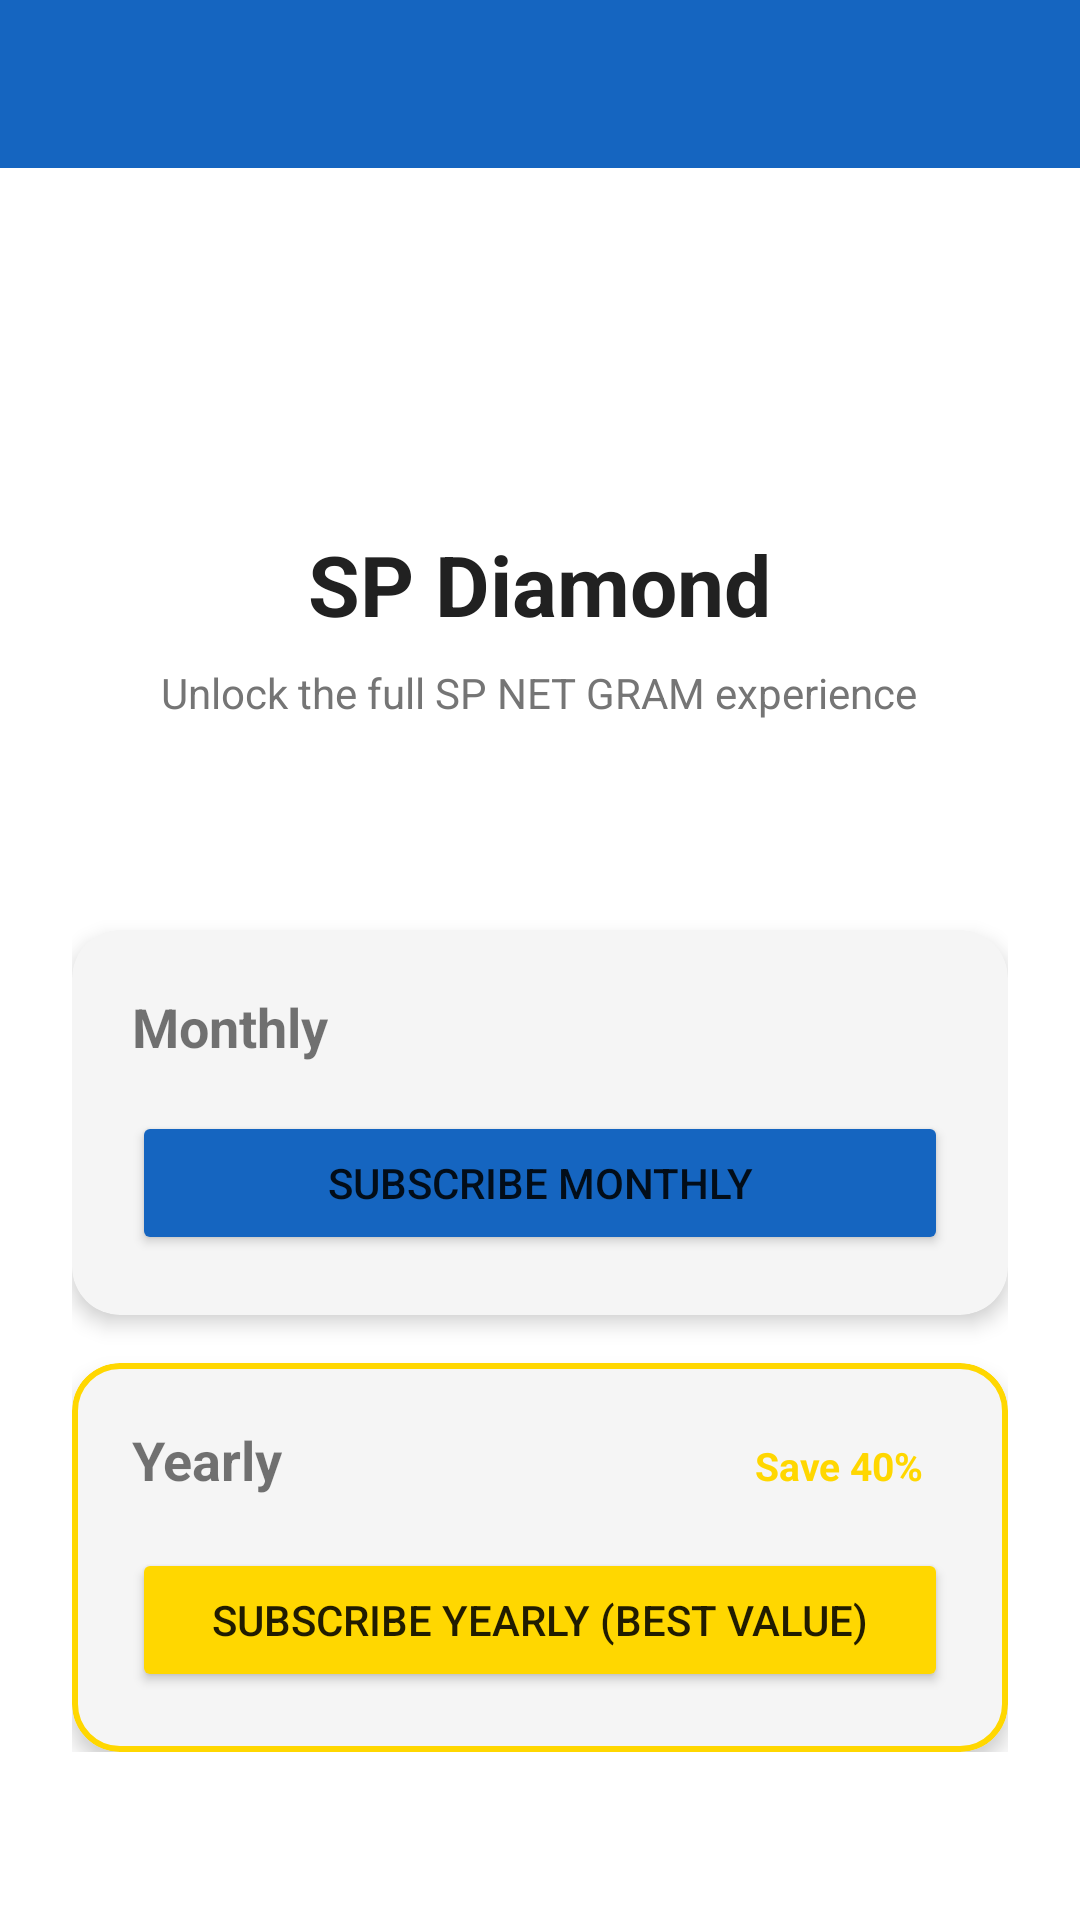

This screen was rendered from an Android layout file. Write that file and the resources it references.
<!-- AndroidManifest.xml: application theme Theme.SPNetGram -->
<!-- res/layout/activity_sp_diamond.xml -->
<?xml version="1.0" encoding="utf-8"?>
<LinearLayout xmlns:android="http://schemas.android.com/apk/res/android"
    xmlns:app="http://schemas.android.com/apk/res-auto"
    android:layout_width="match_parent"
    android:layout_height="match_parent"
    android:orientation="vertical"
    android:background="@color/background">

    <androidx.appcompat.widget.Toolbar
        android:id="@+id/toolbar"
        android:layout_width="match_parent"
        android:layout_height="?attr/actionBarSize"
        android:background="@color/primary"/>

    <ScrollView
        android:layout_width="match_parent"
        android:layout_height="0dp"
        android:layout_weight="1">

        <LinearLayout
            android:layout_width="match_parent"
            android:layout_height="wrap_content"
            android:orientation="vertical"
            android:padding="24dp">

            
            <ImageView
                android:id="@+id/iv_diamond_badge"
                android:layout_width="80dp"
                android:layout_height="80dp"
                android:layout_gravity="center_horizontal"
                android:src="@drawable/ic_diamond"
                android:layout_marginBottom="16dp"/>

            <TextView
                android:layout_width="wrap_content"
                android:layout_height="wrap_content"
                android:layout_gravity="center_horizontal"
                android:text="@string/diamond_title"
                android:textSize="28sp"
                android:textStyle="bold"
                android:textColor="@color/text_primary"/>

            <TextView
                android:layout_width="wrap_content"
                android:layout_height="wrap_content"
                android:layout_gravity="center_horizontal"
                android:text="@string/diamond_subtitle"
                android:textSize="14sp"
                android:textColor="@color/text_secondary"
                android:layout_marginTop="8dp"
                android:layout_marginBottom="24dp"/>

            
            <TextView
                android:id="@+id/tv_diamond_status"
                android:layout_width="wrap_content"
                android:layout_height="wrap_content"
                android:layout_gravity="center_horizontal"
                android:textSize="16sp"
                android:textColor="@color/diamond_gold"
                android:layout_marginBottom="24dp"/>

            
            <com.google.android.material.card.MaterialCardView
                android:id="@+id/card_monthly"
                android:layout_width="match_parent"
                android:layout_height="wrap_content"
                android:layout_marginBottom="16dp"
                app:cardCornerRadius="16dp"
                app:cardElevation="4dp">

                <LinearLayout
                    android:layout_width="match_parent"
                    android:layout_height="wrap_content"
                    android:padding="20dp"
                    android:orientation="vertical">

                    <TextView
                        android:layout_width="wrap_content"
                        android:layout_height="wrap_content"
                        android:text="@string/diamond_monthly_label"
                        android:textSize="18sp"
                        android:textStyle="bold"/>

                    <Button
                        android:id="@+id/btn_buy_monthly"
                        android:layout_width="match_parent"
                        android:layout_height="48dp"
                        android:layout_marginTop="16dp"
                        android:text="Subscribe Monthly"
                        android:backgroundTint="@color/primary"/>

                </LinearLayout>
            </com.google.android.material.card.MaterialCardView>

            
            <com.google.android.material.card.MaterialCardView
                android:id="@+id/card_yearly"
                android:layout_width="match_parent"
                android:layout_height="wrap_content"
                app:cardCornerRadius="16dp"
                app:cardElevation="4dp"
                app:strokeColor="@color/diamond_gold"
                app:strokeWidth="2dp">

                <LinearLayout
                    android:layout_width="match_parent"
                    android:layout_height="wrap_content"
                    android:padding="20dp"
                    android:orientation="vertical">

                    <LinearLayout android:layout_width="match_parent" android:layout_height="wrap_content" android:orientation="horizontal">
                        <TextView
                            android:layout_width="0dp"
                            android:layout_height="wrap_content"
                            android:layout_weight="1"
                            android:text="@string/diamond_yearly_label"
                            android:textSize="18sp"
                            android:textStyle="bold"/>
                        <TextView
                            android:layout_width="wrap_content"
                            android:layout_height="wrap_content"
                            android:text="@string/diamond_yearly_save"
                            android:textColor="@color/diamond_gold"
                            android:textStyle="bold"
                            android:textSize="13sp"
                            android:background="@drawable/badge_gold_bg"
                            android:paddingHorizontal="8dp"
                            android:paddingVertical="4dp"/>
                    </LinearLayout>

                    <Button
                        android:id="@+id/btn_buy_yearly"
                        android:layout_width="match_parent"
                        android:layout_height="48dp"
                        android:layout_marginTop="16dp"
                        android:text="Subscribe Yearly (Best Value)"
                        android:backgroundTint="@color/diamond_gold"/>

                </LinearLayout>
            </com.google.android.material.card.MaterialCardView>

        </LinearLayout>
    </ScrollView>

</LinearLayout>
<!-- resources referenced by this layout -->
<resources>
  <color name="background">#FFFFFF</color>
  <color name="diamond_gold">#FFD700</color>
  <color name="primary">#1565C0</color>
  <color name="text_primary">#212121</color>
  <color name="text_secondary">#757575</color>
  <string name="diamond_monthly_label">Monthly</string>
  <string name="diamond_subtitle">Unlock the full SP NET GRAM experience</string>
  <string name="diamond_title">SP Diamond</string>
  <string name="diamond_yearly_label">Yearly</string>
  <string name="diamond_yearly_save">Save 40%</string>
  <style name="Theme.SPNetGram" parent="Theme.MaterialComponents.DayNight.NoActionBar">
          <item name="colorPrimary">@color/primary</item>
          <item name="colorPrimaryVariant">@color/primary_variant</item>
          <item name="colorOnPrimary">@color/text_on_primary</item>
          <item name="colorSecondary">@color/secondary</item>
          <item name="colorSecondaryVariant">@color/secondary_variant</item>
          <item name="colorOnSecondary">@color/text_on_primary</item>
          <item name="colorSurface">@color/surface</item>
          <item name="colorOnSurface">@color/text_primary</item>
          <item name="colorError">@color/error</item>
          <item name="android:colorBackground">@color/background</item>
          <item name="android:windowBackground">@color/background</item>
          <item name="android:statusBarColor">@android:color/transparent</item>
          <item name="android:windowLightStatusBar">true</item>
          <item name="android:navigationBarColor">@color/background</item>
          <item name="android:windowDrawsSystemBarBackgrounds">true</item>
          <item name="android:windowTranslucentNavigation">false</item>
          <item name="materialAlertDialogTheme">@style/ThemeOverlay.SPNetGram.Dialog</item>
          <item name="bottomNavigationStyle">@style/Widget.SPNetGram.BottomNavigation</item>
      </style>
  <color name="primary_variant">#0D47A1</color>
  <color name="text_on_primary">#FFFFFF</color>
  <color name="secondary">#2196F3</color>
  <color name="secondary_variant">#1976D2</color>
  <color name="surface">#F5F5F5</color>
  <color name="error">#B00020</color>
  <style name="ThemeOverlay.SPNetGram.Dialog" parent="ThemeOverlay.MaterialComponents.MaterialAlertDialog">
          <item name="colorPrimary">@color/primary</item>
          <item name="colorOnSurface">@color/text_primary</item>
      </style>
  <style name="Widget.SPNetGram.BottomNavigation" parent="Widget.MaterialComponents.BottomNavigationView">
          <item name="itemIconTint">@color/nav_item_selector</item>
          <item name="itemTextColor">@color/nav_item_selector</item>
          <item name="elevation">8dp</item>
      </style>
</resources>
